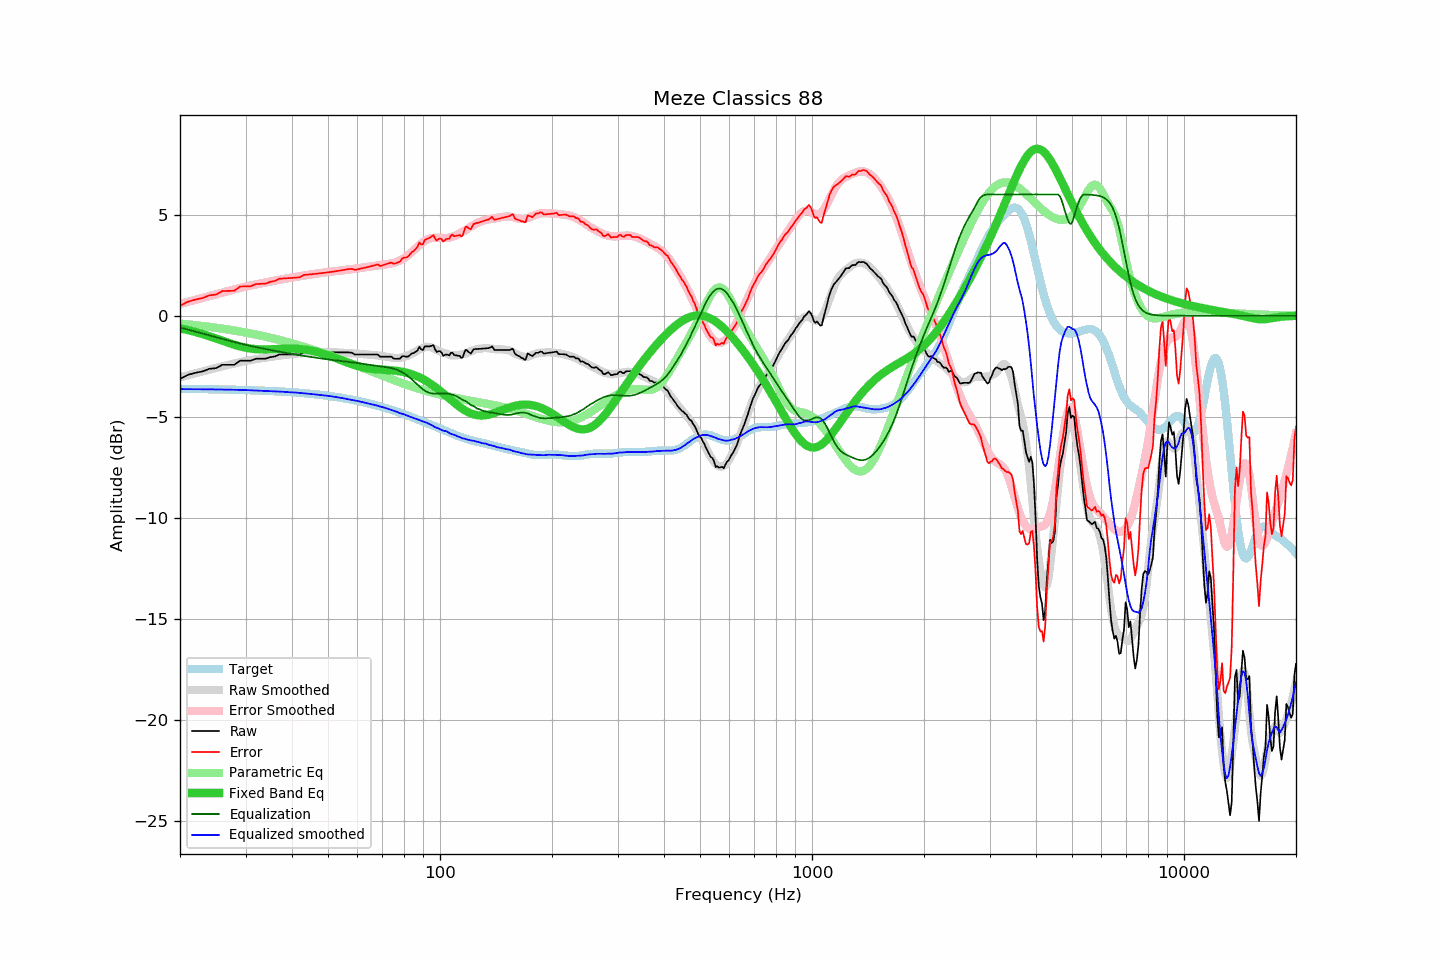

The file beside this chart, header and first rows:
frequency, raw, error, smoothed, error_smoothed, equalization, parametric_eq, equalized_raw, equalized_smoothed, target
20, -3.12, 0.49, -3.05, 0.58, -0.58, -0.62, -3.71, -3.63, -3.62
21, -2.92, 0.69, -2.94, 0.69, -0.69, -0.71, -3.61, -3.63, -3.62
22, -2.82, 0.80, -2.85, 0.79, -0.79, -0.81, -3.61, -3.63, -3.62
23, -2.75, 0.87, -2.75, 0.88, -0.88, -0.91, -3.64, -3.64, -3.63
24, -2.62, 1.01, -2.67, 0.98, -0.98, -1.02, -3.60, -3.64, -3.63
25, -2.59, 1.05, -2.58, 1.06, -1.06, -1.13, -3.66, -3.65, -3.64
26, -2.42, 1.22, -2.50, 1.15, -1.15, -1.24, -3.57, -3.65, -3.65
27, -2.42, 1.23, -2.43, 1.23, -1.23, -1.34, -3.65, -3.66, -3.65
28, -2.42, 1.24, -2.36, 1.30, -1.30, -1.44, -3.73, -3.66, -3.66
29, -2.22, 1.44, -2.30, 1.37, -1.37, -1.52, -3.60, -3.67, -3.67
30, -2.22, 1.45, -2.24, 1.44, -1.44, -1.58, -3.66, -3.68, -3.68
31, -2.22, 1.46, -2.19, 1.50, -1.50, -1.63, -3.72, -3.69, -3.68
32, -2.12, 1.57, -2.14, 1.55, -1.55, -1.65, -3.68, -3.70, -3.69
33, -2.12, 1.58, -2.11, 1.60, -1.60, -1.67, -3.73, -3.71, -3.70
34, -2.12, 1.59, -2.07, 1.65, -1.65, -1.67, -3.77, -3.72, -3.71
35, -2.04, 1.68, -2.04, 1.69, -1.69, -1.66, -3.74, -3.73, -3.72
36, -2.01, 1.72, -2.01, 1.74, -1.74, -1.65, -3.75, -3.74, -3.73
37, -1.91, 1.83, -1.97, 1.78, -1.78, -1.64, -3.69, -3.75, -3.75
38, -1.91, 1.84, -1.95, 1.82, -1.82, -1.63, -3.73, -3.76, -3.76
39, -1.91, 1.86, -1.93, 1.85, -1.85, -1.63, -3.77, -3.78, -3.77
40, -1.91, 1.87, -1.90, 1.89, -1.89, -1.63, -3.81, -3.79, -3.79
41, -1.91, 1.89, -1.88, 1.92, -1.92, -1.63, -3.84, -3.80, -3.80
42, -1.91, 1.90, -1.86, 1.96, -1.96, -1.65, -3.87, -3.82, -3.82
43, -1.81, 2.02, -1.85, 1.99, -1.99, -1.67, -3.80, -3.83, -3.83
44, -1.81, 2.03, -1.83, 2.02, -2.02, -1.69, -3.83, -3.85, -3.85
45, -1.81, 2.05, -1.83, 2.04, -2.04, -1.72, -3.86, -3.87, -3.86
46, -1.81, 2.07, -1.82, 2.07, -2.07, -1.76, -3.88, -3.89, -3.88
47, -1.81, 2.09, -1.82, 2.09, -2.09, -1.81, -3.91, -3.91, -3.90
48, -1.81, 2.11, -1.81, 2.12, -2.12, -1.85, -3.93, -3.93, -3.92
49, -1.81, 2.13, -1.80, 2.14, -2.14, -1.90, -3.96, -3.94, -3.94
50, -1.81, 2.15, -1.80, 2.16, -2.16, -1.96, -3.98, -3.96, -3.96
51, -1.81, 2.17, -1.80, 2.18, -2.18, -2.01, -4.00, -3.98, -3.98
52, -1.81, 2.19, -1.81, 2.20, -2.20, -2.07, -4.02, -4.01, -4.01
53, -1.81, 2.21, -1.82, 2.22, -2.22, -2.13, -4.04, -4.04, -4.03
54, -1.81, 2.24, -1.82, 2.24, -2.24, -2.19, -4.05, -4.06, -4.05
55, -1.81, 2.26, -1.83, 2.25, -2.25, -2.25, -4.07, -4.08, -4.08
56, -1.81, 2.29, -1.84, 2.27, -2.27, -2.30, -4.08, -4.11, -4.10
57, -1.81, 2.31, -1.85, 2.29, -2.29, -2.35, -4.10, -4.14, -4.13
58, -1.83, 2.32, -1.86, 2.31, -2.31, -2.40, -4.14, -4.17, -4.15
59, -1.91, 2.27, -1.87, 2.32, -2.32, -2.45, -4.24, -4.19, -4.18
60, -1.91, 2.29, -1.87, 2.34, -2.34, -2.49, -4.26, -4.22, -4.21
61, -1.91, 2.32, -1.88, 2.36, -2.36, -2.52, -4.28, -4.24, -4.24
62, -1.91, 2.35, -1.90, 2.38, -2.38, -2.55, -4.29, -4.28, -4.27
63, -1.91, 2.38, -1.91, 2.40, -2.40, -2.58, -4.31, -4.31, -4.30
64, -1.91, 2.41, -1.92, 2.42, -2.42, -2.60, -4.33, -4.34, -4.33
65, -1.91, 2.44, -1.93, 2.43, -2.43, -2.62, -4.35, -4.37, -4.36
66, -1.91, 2.47, -1.94, 2.45, -2.45, -2.63, -4.37, -4.39, -4.39
67, -1.91, 2.51, -1.95, 2.47, -2.47, -2.65, -4.39, -4.42, -4.42
68, -1.91, 2.54, -1.96, 2.49, -2.49, -2.66, -4.40, -4.45, -4.45
69, -2.02, 2.46, -1.98, 2.50, -2.50, -2.66, -4.53, -4.48, -4.49
70, -2.02, 2.49, -2.00, 2.52, -2.52, -2.67, -4.54, -4.52, -4.52
71, -2.02, 2.53, -2.02, 2.53, -2.53, -2.68, -4.56, -4.55, -4.55
72, -2.02, 2.56, -2.04, 2.55, -2.55, -2.68, -4.57, -4.59, -4.59
73, -2.02, 2.60, -2.06, 2.57, -2.57, -2.69, -4.59, -4.62, -4.62
74, -2.02, 2.63, -2.07, 2.59, -2.59, -2.70, -4.61, -4.66, -4.66
75, -2.11, 2.58, -2.08, 2.62, -2.62, -2.71, -4.73, -4.70, -4.69
76, -2.13, 2.59, -2.09, 2.65, -2.65, -2.72, -4.78, -4.74, -4.73
77, -2.12, 2.64, -2.09, 2.69, -2.69, -2.73, -4.81, -4.77, -4.76
78, -2.12, 2.67, -2.08, 2.73, -2.73, -2.75, -4.86, -4.82, -4.80
79, -2.01, 2.82, -2.06, 2.79, -2.79, -2.77, -4.80, -4.84, -4.83
... 553 more rows
